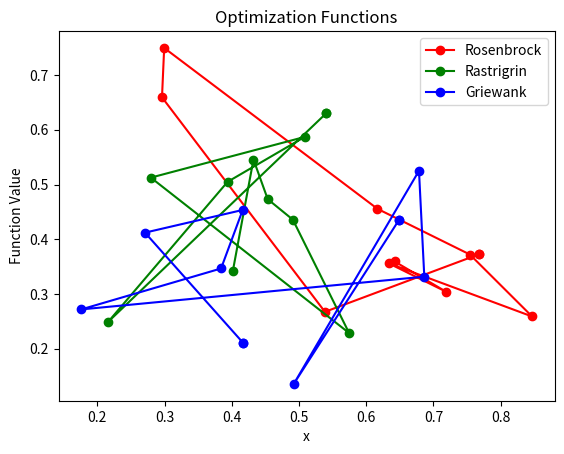

Write the Python code that produced this figure.
""" 4.1 → Χρήση μεθόδου Center PSO για την εφαρμογή σε μια
          σειρά από συναρτήσεις βελτιστοποίησης. """
import numpy as np
import matplotlib.pyplot as plt

# Ορισμός Συναρτήσεν Βελτιστοποίησης
# Τετραγωνική Συνάρτηση → x^2
def function1(x):
    return np.sum(x**2)


# Τετραγωνική Συνάρτηση → (x-2)^2
def function2(x):
    return np.sum((x - 2)**2)


# Συνάρτηση Απόλυτης Τιμής → |x|
def function3(x):
    return np.sum(np.abs(x))


# Συνάρτηση Rosenbrock
def Rosenbrock(x):
    return np.sum(100 * (x[1]-x[0]**2) + (x[0]-1)**2)


# Συνάρτηση Rastrigrin
def Rastrigrin(x):
    D = len(x)
    return 10 * D + np.sum(x**2 - 10 * np.cos(2 * np.pi * x))


# Συνάρτηση Griewank
def Griewank(x):
    x = np.atleast_1d(x)
    D = x.shape[0]
    sum_term = np.sum(x**2) / 4000
    prod_term = np.prod(np.cos(x / np.sqrt(np.arange(1, D + 1)).reshape(-1, 1)), axis=0)
    return 1 + sum_term - prod_term


# Αρχικοποίηση του Particle Swarm
def initialize_particle_swarm(N, D):
    swarm = {
        'X': np.random.rand(N, D),  # Θέσεις Σωματιδίων
        'V': np.zeros((N, D)),      # Ταχύτητες Σωματιδίων
        'P': None,                  # Personal Καλύτερη Θέση (Αρχικοποίηση → None)
        'G': None                   # Global Καλύτερη Θέση (Αρχικοποίηση → None)
    }

    # Αρχικοποίηση προσωπικών & παγκόσμιων καλύτερων θέσεων
    swarm['P'] = np.copy(swarm['X'])
    swarm['G'] = np.copy(swarm['X'][0])
    
    return swarm


# Υλοποίηση συνάρτησης evaluate_fitness
def evaluate_fitness(X):
    if function1:
        return np.sum(X**2)
    
    elif function2:
        return np.sum((X - 2)**2)
    
    elif function3:
        return np.sum(np.abs(X))
    
    elif Rosenbrock:
        return np.sum(100 * (X[1]-X[0]**2) + (X[0]-1)**2)
    
    elif Rastrigrin:
        D = len(X)
        return 10 * D + np.sum(X**2 - 10 * np.cos(2 * np.pi * X))
    
    else:
        X = np.atleast_1d(X)
        D = X.shape[0]
        sum_term = np.sum(X**2) / 4000
        prod_term = np.prod(np.cos(X / np.sqrt(np.arange(1, D + 1)).reshape(-1, 1)), axis=0)
        return 1 + sum_term - prod_term


# Υπολογσμός νέας ταχύτητας του κάθε σωματιδίου
def update_velocity(V, X, P, G, w, c1, c2):
    r1, r2 = np.random.rand(), np.random.rand()
    return w * V + c1 * r1 * (P - X) + c2 * r2 * (G - X)


# Υλοποίηση συνάρτησης limit_velocity
def limit_velocity(V, max_velocity):
    # Περιορισμός ταχύτητας σε μία μέγιστη τιμή
    V[V > max_velocity] = max_velocity
    V[V < -max_velocity] = -max_velocity
    return V


# Υλοποίηση συνάρτησης update_position
def update_position(X, V):
    return X + V


# Υπολογισμός κέντρου κάθε συνιστώσας των θέσεων όλων των σωματιδίων
def center_particle_position(X):
    return np.mean(X, axis=0)


# Εκτέλεση PSO για τη βελτιστοποίηση της συνάρτησης
def center_pso(N, D, max_iterations, w, c1, c2, max_velocity, optimize_function):
    swarm = initialize_particle_swarm(N, D)
    positions_history = []  # Προσθήκη λίστας για αποθήκευση των θέσεων των σωματιδίων

    for t in range(max_iterations):
        fitness = optimize_function(swarm['X'])

        # Ενημέρωση personal and global καλύτερης θέσης
        update_personal_and_global_best(swarm, fitness, optimize_function)

        # Αποθήκευση των θέσεων των σωματιδίων
        positions_history.append(np.copy(swarm['X']))

        for i in range(N):
            swarm['V'][i] = update_velocity(swarm['V'][i], swarm['X'][i], swarm['P'][i], swarm['G'], w, c1, c2)
            swarm['V'][i] = limit_velocity(swarm['V'][i], max_velocity)
            swarm['X'][i] = update_position(swarm['X'][i], swarm['V'][i])

            # Ενημέρωση personal and global καλύτερης θέσης, εφόσον είναι απαραίτητο
            update_personal_and_global_best(swarm, optimize_function(swarm['X']), optimize_function)

        # Ενημέρωση της θέσης του κεντρικού σωματιδίου
        swarm['G'] = center_particle_position(swarm['X'])

        # Τερματιμός, εάν η συνολική λύση ανταποκρίνεται καλύτερα στις απαιτήσεις του προβλήματος
        if termination_condition(swarm['G']):
            break
        
    # Επιστροφή του ιστορικού των θέσεων
    return positions_history


# Υπολογισμός & ενημέρωση προσωπικών & παγκόσμιων καλύτερων θέσεων του σμήνους (swarm)
def update_personal_and_global_best(swarm, fitness, optimize_function):
    if fitness is not None:
        if np.isscalar(fitness):
            # Αν η fitness είναι μόνο ένας αριθμός (scalar)
            # Αντί να χρησιμοποιείτε len, ελέγξτε αν είναι scalar
            # ή χρησιμοποιήστε κάποια άλλη κατάλληλη συνθήκη για την επιλογή πλήθους
            pass

        else:
            for i in range(len(fitness)):
                if swarm['P'] is None or optimize_function(fitness[i]) < optimize_function(evaluate_fitness(swarm['P'][i])):
                   swarm['P'][i] = swarm['X'][i].copy()
                
                if swarm['G'] is None or optimize_function(fitness[i]) < optimize_function(evaluate_fitness(swarm['G'])):
                   swarm['G'] = swarm['X'][i].copy()


# Συνθήκη τερματισμού της PSO
def termination_condition(global_best, threshold_fitness=1e-5, max_iterations=1000):
    if evaluate_fitness(global_best) < threshold_fitness or max_iterations <= 0:
        return True
    else:
        return False

# Παράμετροι & συναρτήσεις που χρησιμοποιούνται για την εκτέλεση της PSO 
N = 10                  # Αριθμός Σωματιδίων (particles)
D = 2                   # Διάσταση του προβλήματος, ή πλήθος μεταβλητών που πρέπει να βελτιστοποιηθούν
max_iterations = 100    # Αριθμός Επαναλήψεων ή εποχών
w = 0.5                 # Βάρος Αδράνειας (Inertia weight)
c1 = 1.5                # Συντελεστής ενημέρωσης για την προσωπική καλύτερη θέση
c2 = 1.5                # Συντελεστής ενημέρωσης για τη γενική καλύτερη θέση 
max_velocity = 0.2      # Μέγιστος επιτρεπτός ρυθμός αλλαγής των θέσεων των σωματιδίων

# Καθορισμός διαφορετικών χρωμάτων για κάθε συνάρτηση
colors = ['red', 'green', 'blue', 'purple', 'black', 'orange']

# functions_to_optimize = [function1, function2, function3, Rosenbrock, Rastrigrin, Griewank]
functions_to_optimize = [Rosenbrock, Rastrigrin, Griewank]


# Εμφάνιση όλων των θέσεων κάθε σωματιδίου
# for i, func in enumerate(functions_to_optimize):
#     positions_history = center_pso(N, D, max_iterations, w, c1, c2, max_velocity, func)
#     best_solution = positions_history[-1]  # Η τελευταία θέση είναι η βέλτιστη λύση

#     print(f"Βέλτιστη Λύση για την {func.__name__}: {best_solution}\n")
#     print(positions_history)

#     # Εμφάνιση των θέσεων των σωματιδίων στον χώρο των μεταβλητών
#     positions_history = np.array(positions_history)
#     plt.plot(positions_history[:, :, 0], positions_history[:, :, 1], 'o-', label=f"{func.__name__}", color=colors[i])
#     plt.scatter(best_solution[0], best_solution[1], color=colors[i])  # Εμφάνιση της βέλτιστης λύσης με το αντίστοιχο χρώμα


# Εμφάνιση μόνο της τελευταίας θέσης κάθε σωματιδίου
for i, func in enumerate(functions_to_optimize):
    positions_history = center_pso(N, D, max_iterations, w, c1, c2, max_velocity, func)
    if positions_history and len(positions_history) > 0 and len(positions_history[-1]) > 0:
        # Εάν υπάρχει τουλάχιστον μια εγγραφή στο ιστορικό για την τρέχουσα συνάρτηση
        best_solution = positions_history[-1][-1]  # Η τελευταία θέση του τελευταίου σωματιδίου είναι η βέλτιστη λύση

        print(f"Βέλτιστη Λύση για την {func.__name__}: {best_solution}\n")
    
        # Έλεγχος για το μέγεθος της λίστας colors πριν από την πρόσβαση
        if i < len(colors):
            # Εμφάνιση της τελευταίας θέσης κάθε σωματιδίου σε διαφορετικό χρώμα
            plt.plot(positions_history[-1][:, 0], positions_history[-1][:, 1], 'o-', label=f"{func.__name__}", color=colors[i])
            plt.scatter(best_solution[0], best_solution[1], color=colors[i])  # Εμφάνιση της βέλτιστης λύσης με το αντίστοιχο χρώμα


# Προσθήκη ετικετών στο plot
plt.title("Optimization Functions")     # Λειτουργίες Βελτιστοποίησης
plt.xlabel("x")
plt.ylabel("Function Value")            # Αξία συνάρτησης
plt.legend()
plt.show()